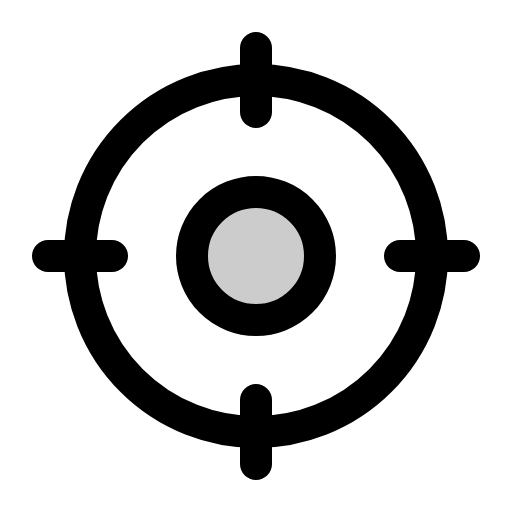
t = 0.00 s
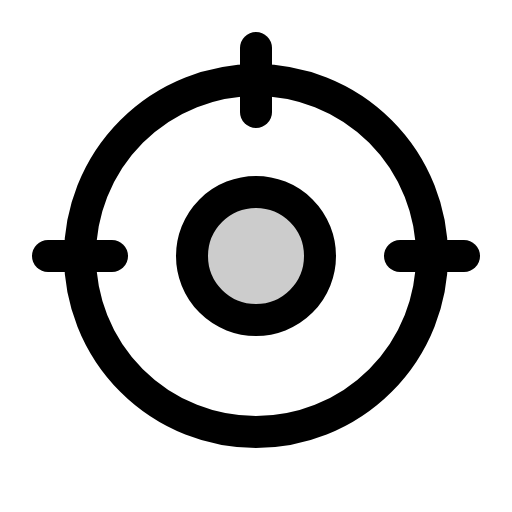
t = 1.50 s
t = 1.88 s: frame unchanged from t = 0.00 s, image omitted
t = 2.25 s: frame unchanged from t = 0.00 s, image omitted
t = 2.63 s: frame unchanged from t = 0.00 s, image omitted

The animated SVG that drew these frames (rendered in a browser with its animation timeline set to each time). Animation: 1 CSS @keyframes rule; one cycle of 3.00 s, repeats indefinitely.

<svg xmlns="http://www.w3.org/2000/svg" viewBox="0 0 256 256">
  <style>
    .draw-line {
      stroke-dasharray: 2000;
      stroke-dashoffset: 0;
    }
    svg:hover .draw-line {
      animation: phosphor-draw-in 1.5s ease-in-out infinite alternate;
    }
    @keyframes phosphor-draw-in {
      0%   { stroke-dashoffset: 0; }
      100% { stroke-dashoffset: 2000; }
    }
  </style><rect width="256" height="256" fill="none"/><circle cx="128" cy="128" r="32" opacity="0.2"/><line x1="128" y1="232" x2="128" y2="200" fill="none" stroke="currentColor" stroke-linecap="round" stroke-linejoin="round" stroke-width="16" class="draw-line" pathLength="1" style="animation-delay: 0s"/><circle cx="128" cy="128" r="88" fill="none" stroke="currentColor" stroke-linecap="round" stroke-linejoin="round" stroke-width="16" class="draw-line" pathLength="1" style="animation-delay: 0.3s"/><line x1="128" y1="24" x2="128" y2="56" fill="none" stroke="currentColor" stroke-linecap="round" stroke-linejoin="round" stroke-width="16" class="draw-line" pathLength="1" style="animation-delay: 0.6s"/><line x1="24" y1="128" x2="56" y2="128" fill="none" stroke="currentColor" stroke-linecap="round" stroke-linejoin="round" stroke-width="16" class="draw-line" pathLength="1" style="animation-delay: 0.9s"/><line x1="232" y1="128" x2="200" y2="128" fill="none" stroke="currentColor" stroke-linecap="round" stroke-linejoin="round" stroke-width="16" class="draw-line" pathLength="1" style="animation-delay: 1.2s"/><circle cx="128" cy="128" r="32" fill="none" stroke="currentColor" stroke-linecap="round" stroke-linejoin="round" stroke-width="16" class="draw-line" pathLength="1" style="animation-delay: 1.5s"/></svg>
